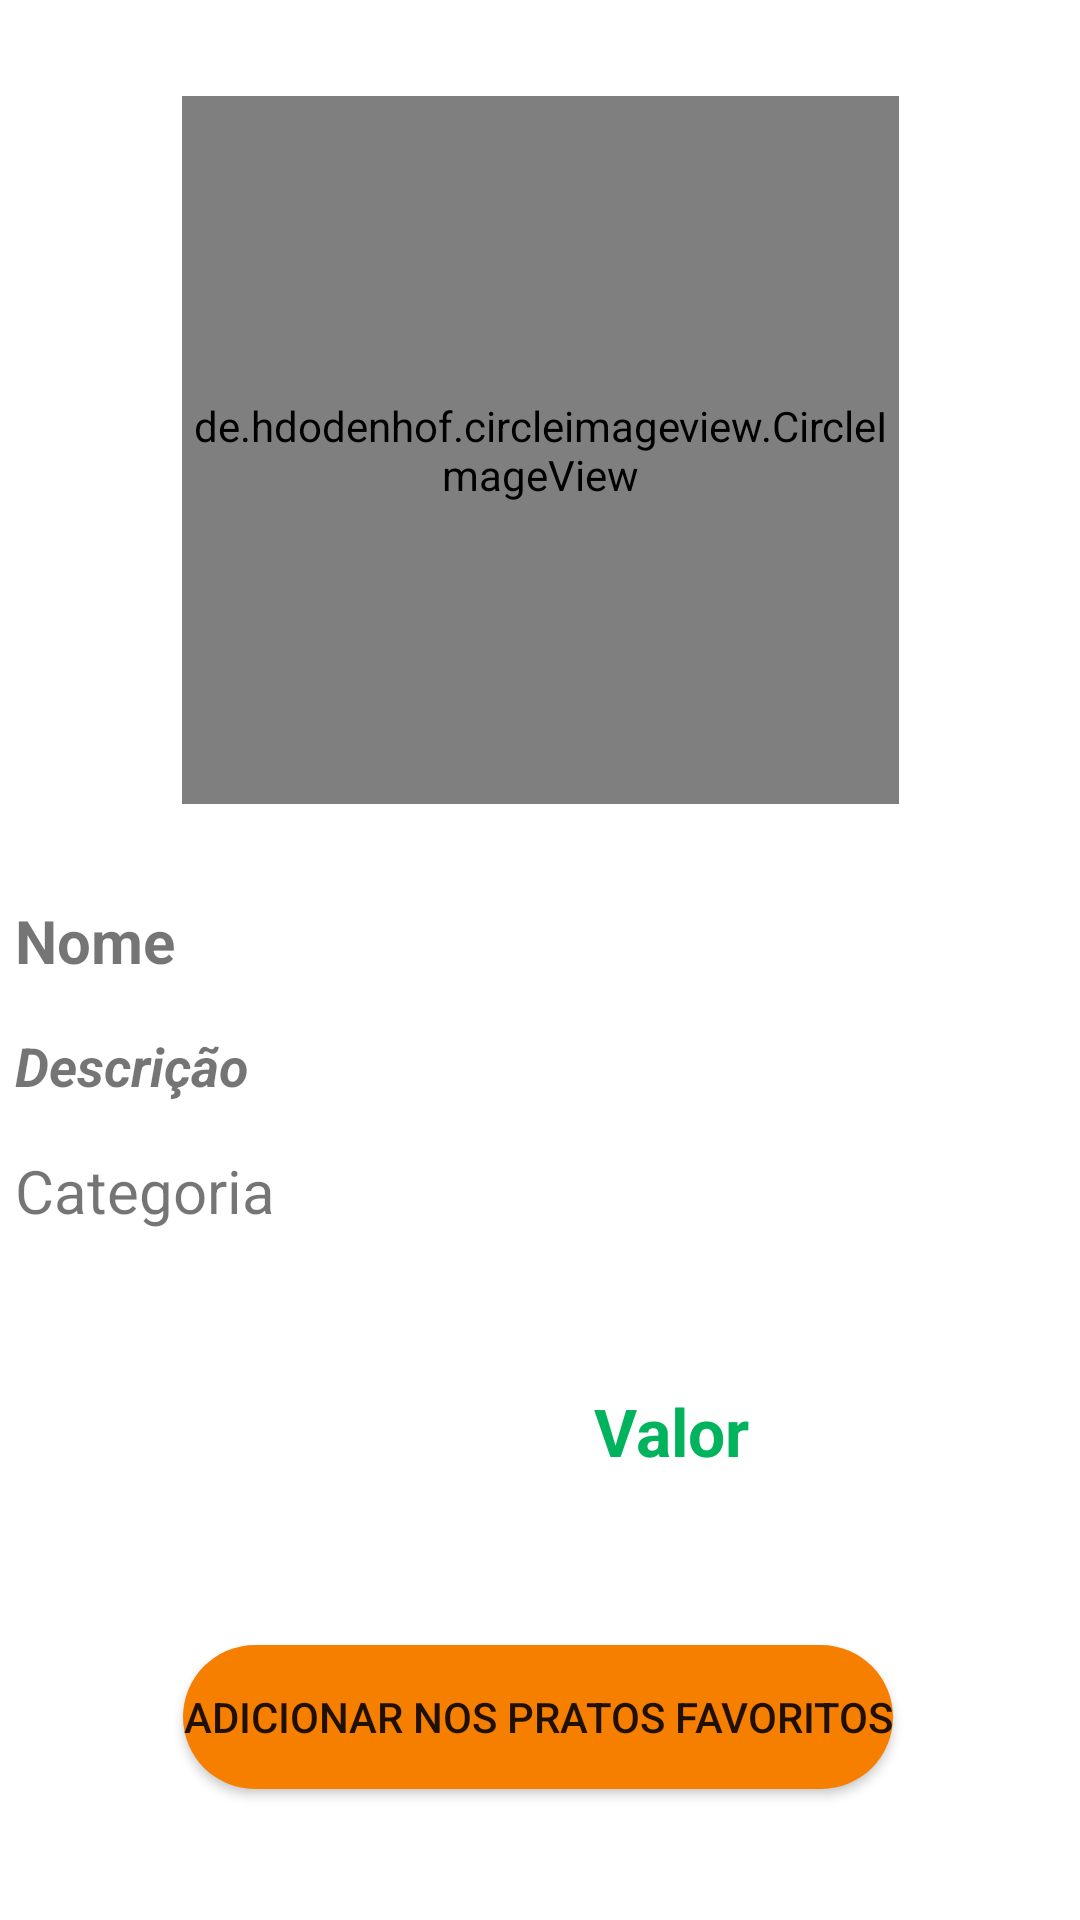

Android layout source for this screen:
<!-- AndroidManifest.xml: application theme Theme.AppTCC -->
<!-- res/layout/fragment_detalhes.xml -->
<?xml version="1.0" encoding="utf-8"?>
<androidx.constraintlayout.widget.ConstraintLayout xmlns:android="http://schemas.android.com/apk/res/android"
    xmlns:app="http://schemas.android.com/apk/res-auto"
    android:orientation="vertical"
    xmlns:tools="http://schemas.android.com/tools"
    android:layout_width="match_parent"
    android:layout_height="match_parent"
    tools:context=".Fragments.DetalhesFragment">

    <de.hdodenhof.circleimageview.CircleImageView
        android:id="@+id/imageViewDetalhesFrag"
        android:layout_width="239dp"
        android:layout_height="236dp"
        android:layout_marginTop="32dp"
        app:layout_constraintEnd_toEndOf="parent"
        app:layout_constraintStart_toStartOf="parent"
        app:layout_constraintTop_toTopOf="parent"
        tools:src="@drawable/yusuke" />

    <TextView
        android:id="@+id/textViewNomeDetFrag"
        android:layout_width="0dp"
        android:layout_height="wrap_content"
        android:layout_marginTop="32dp"
        android:text="Nome"
        android:textSize="20dp"
        android:textStyle="bold"
        android:paddingStart="5dp"
        app:layout_constraintEnd_toEndOf="parent"
        app:layout_constraintStart_toStartOf="parent"
        app:layout_constraintTop_toBottomOf="@+id/imageViewDetalhesFrag" />

    <TextView
        android:id="@+id/textViewDescricaoDetFrag"
        android:layout_width="0dp"
        android:layout_height="wrap_content"
        android:layout_marginTop="16dp"
        android:text="Descrição"
        android:paddingStart="5dp"
        android:textSize="18dp"
        android:textStyle="bold|italic"
        app:layout_constraintEnd_toEndOf="parent"
        app:layout_constraintStart_toStartOf="parent"
        app:layout_constraintTop_toBottomOf="@+id/textViewNomeDetFrag" />

    <TextView
        android:id="@+id/textViewCategoriaDetFrag"
        android:layout_width="0dp"
        android:layout_height="wrap_content"
        android:layout_marginTop="16dp"
        android:text="Categoria"
        android:paddingStart="5dp"
        android:textSize="20dp"
        app:layout_constraintEnd_toEndOf="parent"
        app:layout_constraintStart_toStartOf="parent"
        app:layout_constraintTop_toBottomOf="@+id/textViewDescricaoDetFrag" />

    <TextView
        android:id="@+id/textViewValorDetFrag"
        android:layout_width="149dp"
        android:layout_height="30dp"
        android:layout_marginTop="52dp"
        android:text="Valor"
        android:textColor="#00B35C"
        android:textSize="22dp"
        android:textStyle="bold"
        app:layout_constraintEnd_toEndOf="parent"
        app:layout_constraintHorizontal_bias="0.938"
        app:layout_constraintStart_toStartOf="parent"
        app:layout_constraintTop_toBottomOf="@+id/textViewCategoriaDetFrag" />

    <Button
        android:id="@+id/buttonPratosFav"
        android:layout_width="wrap_content"
        android:layout_height="wrap_content"
        android:layout_marginTop="56dp"
        android:background="@drawable/button_1"
        android:text="Adicionar nos pratos favoritos"
        app:layout_constraintEnd_toEndOf="parent"
        app:layout_constraintHorizontal_bias="0.495"
        app:layout_constraintStart_toStartOf="parent"
        app:layout_constraintTop_toBottomOf="@+id/textViewValorDetFrag" />

</androidx.constraintlayout.widget.ConstraintLayout>
<!-- resources referenced by this layout -->
<resources>
  <!-- drawable button_1 (drawable) -->
  <?xml version="1.0" encoding="utf-8"?>
  <shape xmlns:android="http://schemas.android.com/apk/res/android" android:shape="rectangle">
      <solid android:color="@color/colorPrimary"/>
      <corners android:radius="500dp"/>
  </shape>
  <!-- drawable yusuke: jpg bitmap (drawable, 158108 bytes) -->
  <style name="Theme.AppTCC" parent="Theme.MaterialComponents.Light.NoActionBar">
          
          <item name="colorPrimary">@color/colorPrimary</item>
          <item name="colorPrimaryDark">@color/colorPrimaryDark</item>
          <item name="colorAccent">@color/colorAccent</item>
      </style>
  <color name="colorPrimary">#F77F00</color>
  <color name="colorPrimaryDark">#545457</color>
  <color name="colorAccent">#FFF</color>
</resources>
